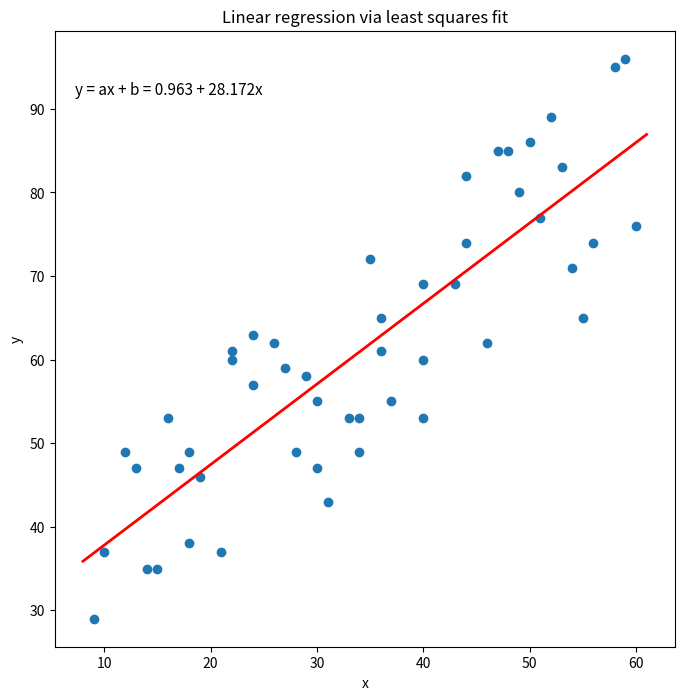

Write the Python code that produced this figure.
#!/usr/bin/env python
# -*- coding: utf-8 -*-

# @File    : a.py
# @Time    : 2018/09/18
# @Author  : sunxiaodong (sunxiaodong@360.cn)

from __future__ import division
import numpy as np
import time
import random
from matplotlib import pyplot as plt

random.seed(int(time.time()))

np.nan


def matrix_lstsqr(x, y):
    X = np.vstack([x, np.ones(len(x))]).T
    return (np.linalg.inv(X.T.dot(X)).dot(X.T)).dot(y)


def classic_lstsqr(x_list, y_list):
    N = len(x_list)
    x_avg = sum(x_list) / N
    y_avg = sum(y_list) / N
    var_x, cov_xy = 0, 0
    for x, y in zip(x_list, y_list):
        temp = x - x_avg
        var_x += temp**2
        cov_xy += temp * (y - y_avg)
    slope = cov_xy / var_x
    y_interc = y_avg - slope * x_avg
    return (slope, y_interc)


x = [x_i + random.randrange(8, 12) for x_i in range(50)]
y = [y_i + random.randrange(20, 50) for y_i in range(50)]

slope, intercept = classic_lstsqr(x, y)
slope, intercept = matrix_lstsqr(x, y)

line_x = [round(min(x)) - 1, round(max(x)) + 1]
line_y = [slope * x_i + intercept for x_i in line_x]

plt.figure(figsize=(8, 8))
plt.scatter(x, y)
plt.plot(line_x, line_y, color='red', lw='2')

plt.ylabel('y')
plt.xlabel('x')
plt.title('Linear regression via least squares fit')

ftext = 'y = ax + b = {:.3f} + {:.3f}x'.format(slope, intercept)
plt.figtext(.15, .8, ftext, fontsize=11, ha='left')

plt.show()
